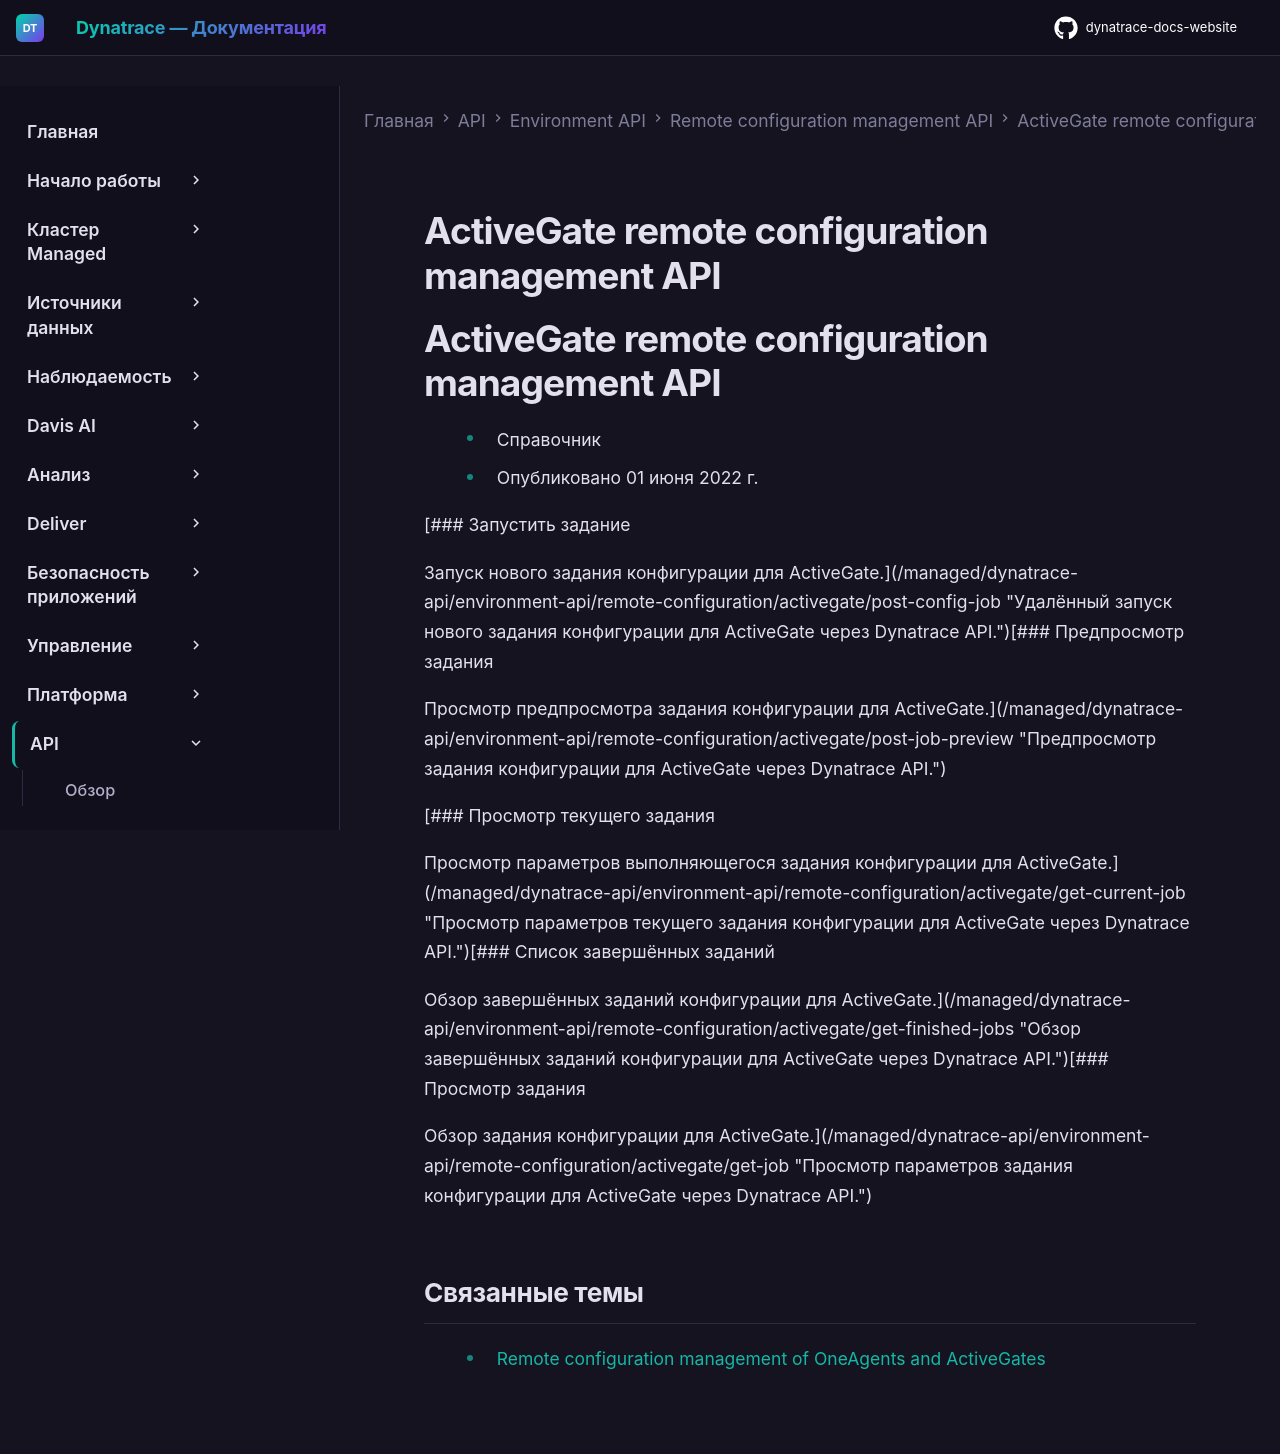

repository: Yerkebulan-Ardabayev/dynatrace-docs-website · page: managed-ru/dynatrace-api/environment-api/remote-configuration/activegate/index.html · generator: mkdocs

---
title: ActiveGate remote configuration management API
source: https://docs.dynatrace.com/managed/dynatrace-api/environment-api/remote-configuration/activegate
scraped: 2026-05-12T11:11:56.883077
---

# ActiveGate remote configuration management API

# ActiveGate remote configuration management API

* Справочник
* Опубликовано 01 июня 2022 г.

[### Запустить задание

Запуск нового задания конфигурации для ActiveGate.](/managed/dynatrace-api/environment-api/remote-configuration/activegate/post-config-job "Удалённый запуск нового задания конфигурации для ActiveGate через Dynatrace API.")[### Предпросмотр задания

Просмотр предпросмотра задания конфигурации для ActiveGate.](/managed/dynatrace-api/environment-api/remote-configuration/activegate/post-job-preview "Предпросмотр задания конфигурации для ActiveGate через Dynatrace API.")

[### Просмотр текущего задания

Просмотр параметров выполняющегося задания конфигурации для ActiveGate.](/managed/dynatrace-api/environment-api/remote-configuration/activegate/get-current-job "Просмотр параметров текущего задания конфигурации для ActiveGate через Dynatrace API.")[### Список завершённых заданий

Обзор завершённых заданий конфигурации для ActiveGate.](/managed/dynatrace-api/environment-api/remote-configuration/activegate/get-finished-jobs "Обзор завершённых заданий конфигурации для ActiveGate через Dynatrace API.")[### Просмотр задания

Обзор задания конфигурации для ActiveGate.](/managed/dynatrace-api/environment-api/remote-configuration/activegate/get-job "Просмотр параметров задания конфигурации для ActiveGate через Dynatrace API.")

## Связанные темы

* [Remote configuration management of OneAgents and ActiveGates](/managed/ingest-from/bulk-configuration "Конфигурирование OneAgent и ActiveGate на хостах со страницы Deployment status или массово через Dynatrace API.")
